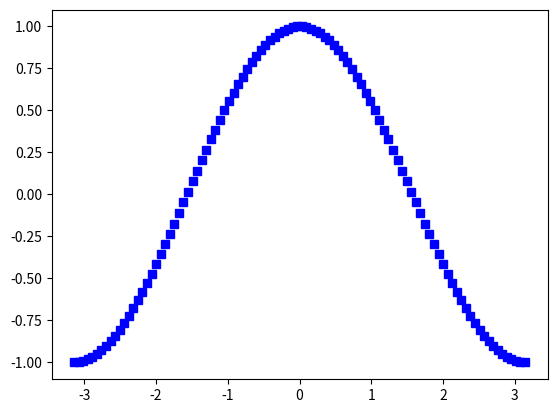

The script that saved this image:
import numpy as np
import matplotlib.pyplot as plt
import matplotlib.lines as lines


log = print


class HighlightSelected(lines.VertexSelector):
    def __init__(self, line, fmt='ro', **kwargs):
        lines.VertexSelector.__init__(self, line)
        self.point = None
        self.markers, = self.axes.plot([], [], fmt, **kwargs)

    def process_selected(self, ind, xs, ys):
        self.markers.set_data(xs, ys)
        self.line.linestyle="None"
        log('ind', ind, xs, ys)
        self.canvas.draw()
    # 设置拖动曲线


fig, ax = plt.subplots()
# x, y = np.random.rand(2, 30)
# line, = ax.plot(x, y, )

X = np.linspace(-np.pi, np.pi, 100, endpoint=True)
C, S = np.cos(X), np.sin(X)

xs, ys = X, C
# 绘制余弦曲线，使用蓝色的、连续的、宽度为 1 （像素）的线条
line, = ax.plot(X, C, 'bs', picker=5)
# line1, = lines.Line2D(X, C, 'bs-', picker=5 , linestyle="None")

selector = HighlightSelected(line)
plt.show()
